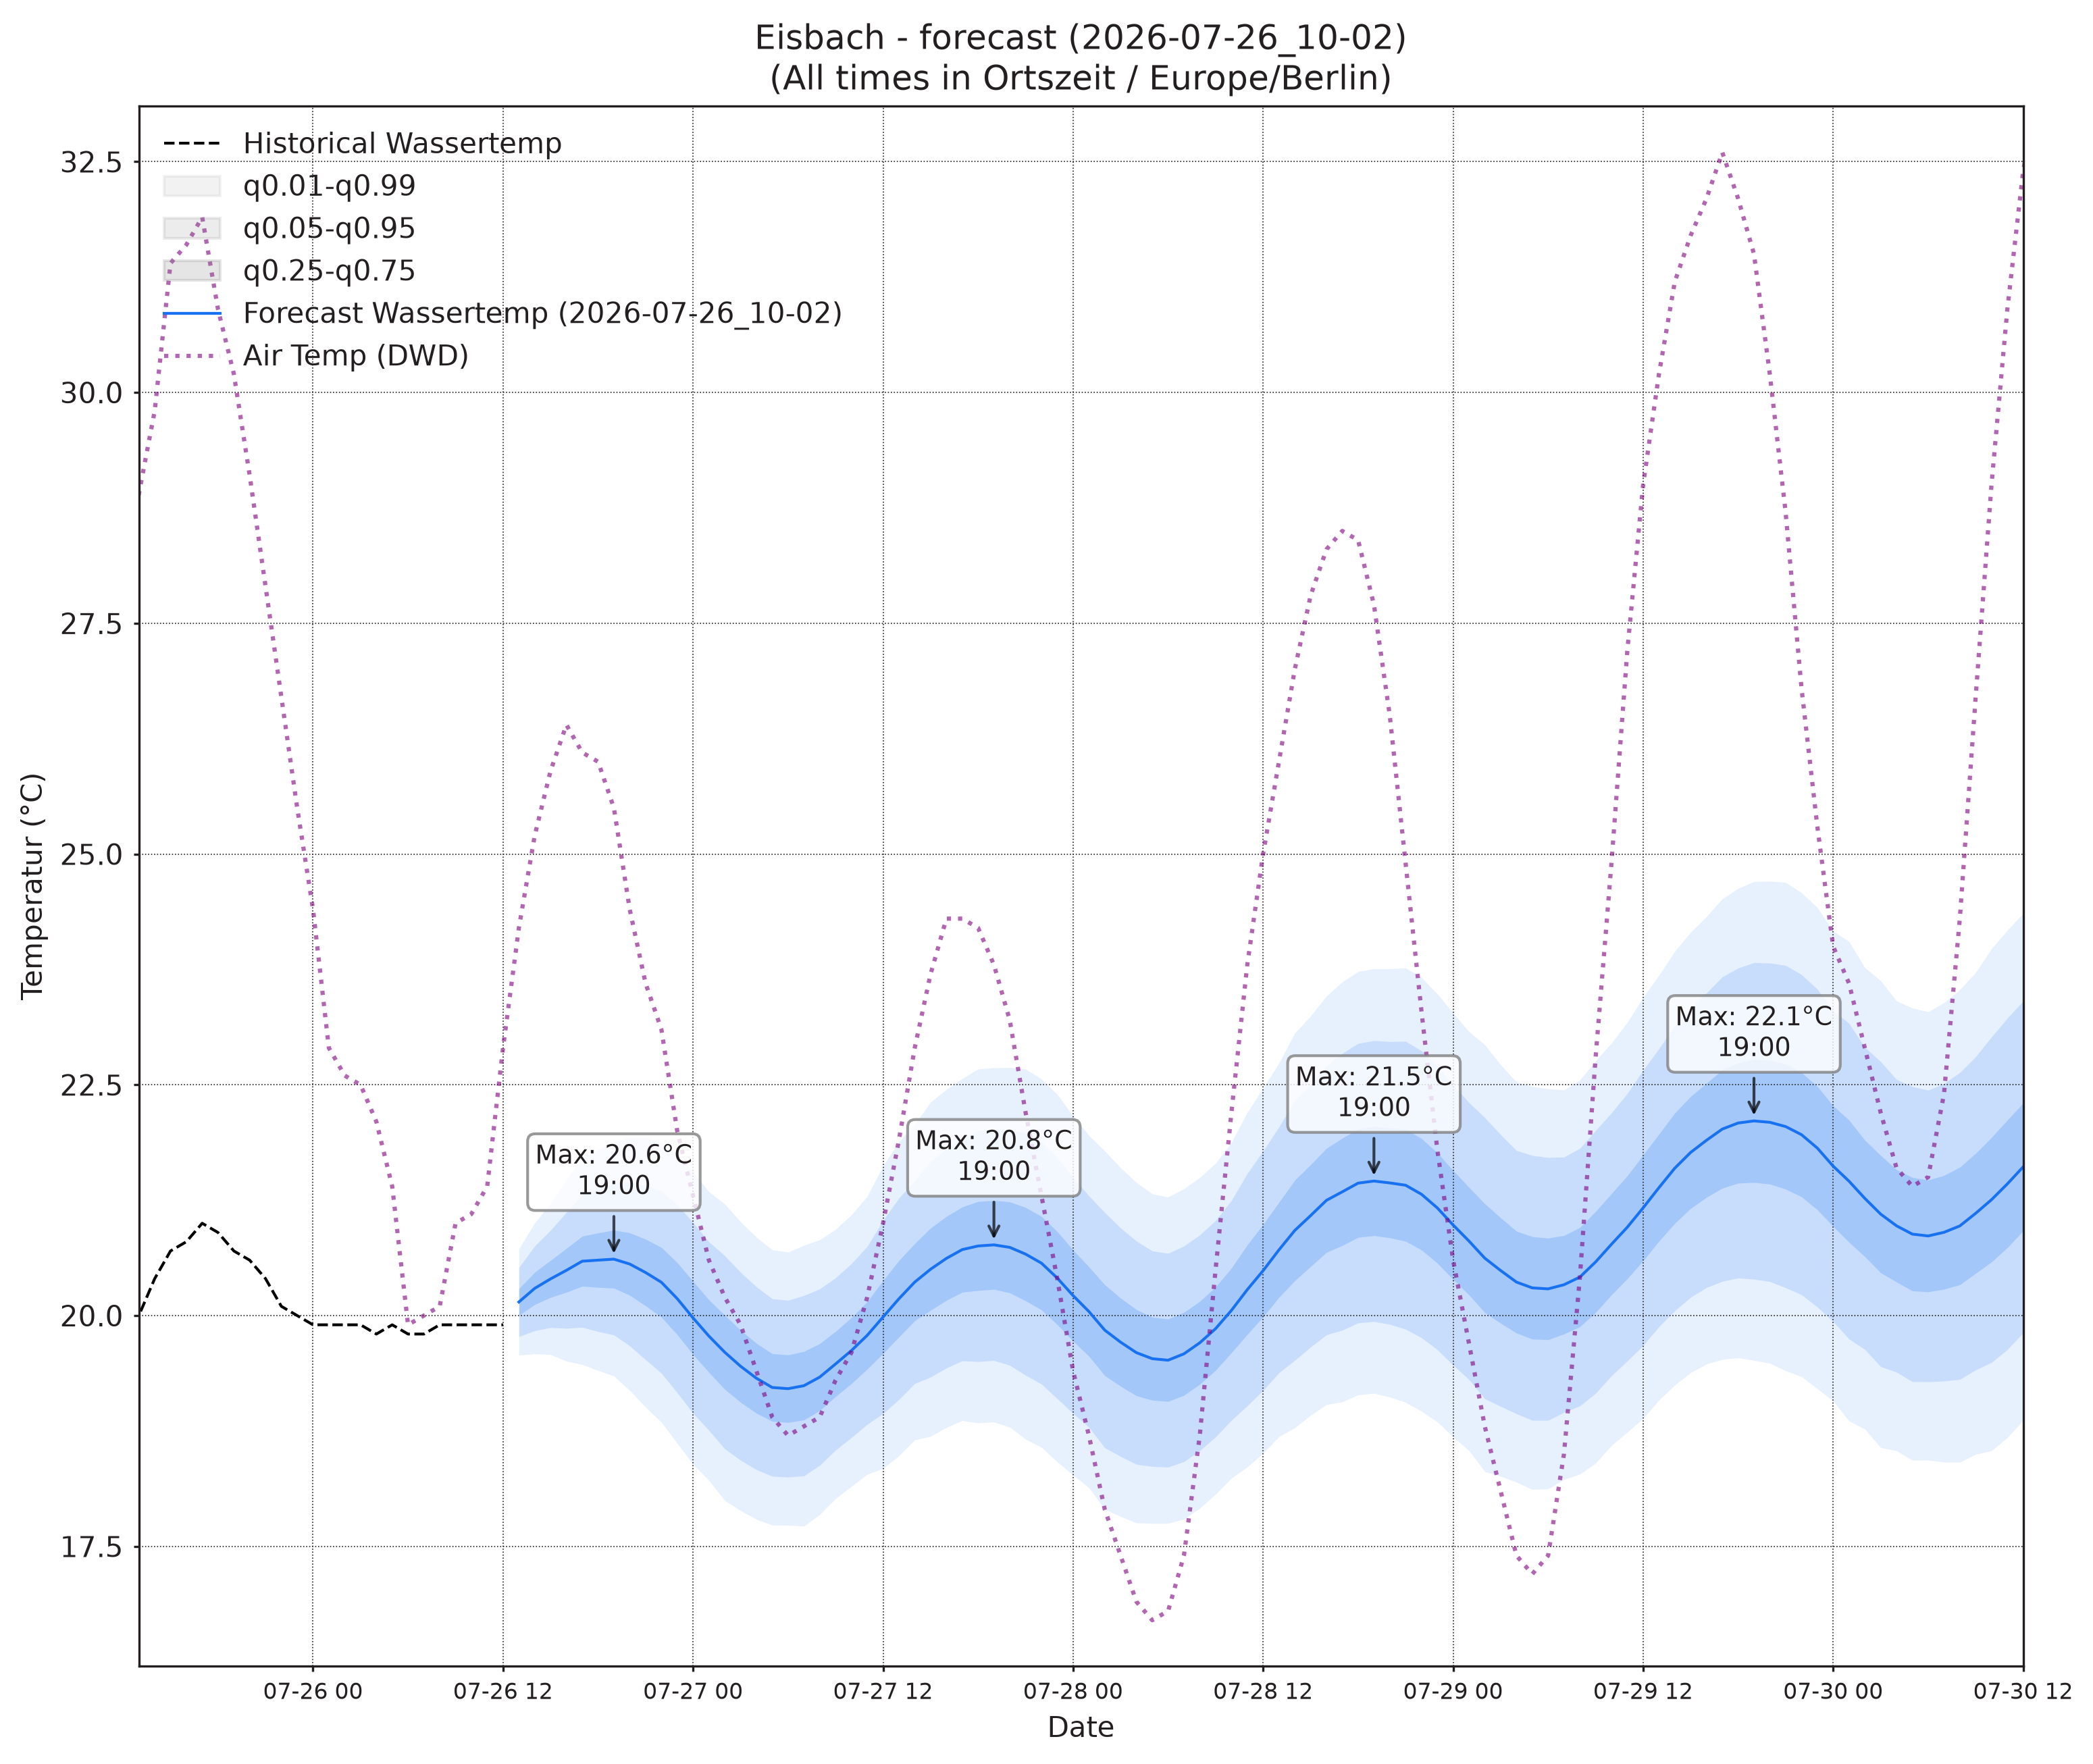

The table this chart was drawn from, first rows:
, wassertemp_q0.01, wassertemp_q0.05, wassertemp_q0.25, wassertemp_q0.5, wassertemp_q0.75, wassertemp_q0.95, wassertemp_q0.99, airtemp_96_q0.01, airtemp_96_q0.05, airtemp_96_q0.25, airtemp_96_q0.5, airtemp_96_q0.75, airtemp_96_q0.95, airtemp_96_q0.99, pressure_96_q0.01, pressure_96_q0.05, pressure_96_q0.25, pressure_96_q0.5, pressure_96_q0.75, pressure_96_q0.95, pressure_96_q0.99
2026-07-26 13:00, 19.57, 19.77, 20, 20.15, 20.29, 20.52, 20.72, 27.58, 28.97, 30.5, 31.43, 32.37, 33.89, 35.28, 1014, 1015, 1016, 1016, 1016, 1017, 1018
2026-07-26 14:00, 19.59, 19.84, 20.12, 20.29, 20.47, 20.75, 21, 27.75, 29.53, 31.35, 32.42, 33.49, 35.31, 37.09, 1014, 1014, 1015, 1015, 1016, 1017, 1017
2026-07-26 15:00, 19.58, 19.87, 20.2, 20.4, 20.6, 20.92, 21.22, 27.74, 29.81, 31.85, 33.01, 34.18, 36.21, 38.28, 1013, 1013, 1014, 1015, 1015, 1016, 1017
2026-07-26 16:00, 19.51, 19.86, 20.25, 20.49, 20.73, 21.12, 21.47, 27.65, 29.69, 31.78, 33.01, 34.24, 36.33, 38.37, 1012, 1013, 1014, 1014, 1015, 1016, 1017
2026-07-26 17:00, 19.47, 19.87, 20.32, 20.59, 20.86, 21.3, 21.71, 27.15, 29.15, 31.34, 32.68, 34.03, 36.22, 38.21, 1011, 1012, 1013, 1014, 1015, 1016, 1017
2026-07-26 18:00, 19.41, 19.83, 20.31, 20.6, 20.9, 21.37, 21.8, 26.18, 28.18, 30.49, 31.93, 33.37, 35.67, 37.67, 1010, 1012, 1013, 1014, 1015, 1016, 1018
2026-07-26 19:00, 19.35, 19.79, 20.3, 20.61, 20.93, 21.43, 21.88, 24.9, 26.95, 29.38, 30.92, 32.46, 34.89, 36.94, 1010, 1012, 1013, 1014, 1015, 1017, 1018
2026-07-26 20:00, 19.19, 19.67, 20.22, 20.56, 20.9, 21.44, 21.93, 23.66, 25.64, 28.07, 29.63, 31.19, 33.62, 35.6, 1010, 1012, 1013, 1014, 1015, 1017, 1019
2026-07-26 21:00, 19.01, 19.52, 20.11, 20.47, 20.83, 21.41, 21.93, 22.22, 24.18, 26.59, 28.14, 29.69, 32.09, 34.05, 1010, 1012, 1014, 1015, 1016, 1018, 1019
2026-07-26 22:00, 18.85, 19.38, 19.98, 20.36, 20.74, 21.35, 21.88, 21.03, 22.91, 25.19, 26.65, 28.11, 30.39, 32.27, 1010, 1012, 1014, 1015, 1016, 1018, 1020
2026-07-26 23:00, 18.62, 19.17, 19.79, 20.18, 20.57, 21.2, 21.75, 20.06, 21.81, 23.93, 25.28, 26.63, 28.74, 30.49, 1010, 1012, 1014, 1016, 1017, 1019, 1021
2026-07-27 00:00, 18.39, 18.94, 19.58, 19.97, 20.37, 21.01, 21.56, 18.9, 20.64, 22.7, 24.01, 25.33, 27.39, 29.12, 1010, 1012, 1015, 1016, 1017, 1019, 1021
2026-07-27 01:00, 18.22, 18.76, 19.38, 19.78, 20.17, 20.8, 21.34, 18.17, 19.88, 21.87, 23.13, 24.39, 26.39, 28.1, 1010, 1013, 1015, 1016, 1017, 1020, 1022
2026-07-27 02:00, 18, 18.56, 19.2, 19.6, 20, 20.65, 21.21, 17.25, 19, 21, 22.24, 23.49, 25.49, 27.23, 1010, 1013, 1015, 1016, 1018, 1020, 1022
2026-07-27 03:00, 17.89, 18.43, 19.06, 19.45, 19.84, 20.47, 21.02, 16.4, 18.23, 20.29, 21.56, 22.82, 24.88, 26.71, 1010, 1013, 1015, 1017, 1018, 1020, 1023
2026-07-27 04:00, 17.79, 18.33, 18.94, 19.32, 19.7, 20.31, 20.85, 15.56, 17.53, 19.7, 21.03, 22.35, 24.52, 26.49, 1010, 1013, 1015, 1017, 1018, 1021, 1023
2026-07-27 05:00, 17.73, 18.26, 18.85, 19.22, 19.59, 20.18, 20.71, 15.01, 17.06, 19.3, 20.67, 22.04, 24.29, 26.34, 1010, 1013, 1015, 1017, 1018, 1021, 1023
2026-07-27 06:00, 17.73, 18.25, 18.84, 19.21, 19.57, 20.17, 20.69, 14.66, 16.8, 19.16, 20.59, 22.02, 24.38, 26.53, 1010, 1012, 1015, 1017, 1018, 1021, 1024
2026-07-27 07:00, 17.72, 18.26, 18.87, 19.24, 19.61, 20.22, 20.76, 14.94, 17.12, 19.53, 21, 22.47, 24.88, 27.07, 1009, 1012, 1015, 1017, 1019, 1021, 1024
2026-07-27 08:00, 17.85, 18.38, 18.97, 19.33, 19.7, 20.29, 20.82, 15.42, 17.7, 20.3, 21.91, 23.52, 26.12, 28.41, 1009, 1012, 1015, 1017, 1019, 1022, 1025
2026-07-27 09:00, 18.02, 18.54, 19.12, 19.48, 19.83, 20.41, 20.93, 16.12, 18.5, 21.27, 23.01, 24.75, 27.53, 29.91, 1008, 1011, 1015, 1017, 1018, 1022, 1025
2026-07-27 10:00, 18.15, 18.68, 19.26, 19.62, 19.98, 20.56, 21.09, 16.93, 19.54, 22.67, 24.66, 26.65, 29.78, 32.39, 1008, 1011, 1014, 1016, 1018, 1022, 1025
2026-07-27 11:00, 18.28, 18.82, 19.42, 19.79, 20.15, 20.75, 21.29, 17.79, 20.64, 24.13, 26.38, 28.63, 32.12, 34.98, 1007, 1010, 1014, 1016, 1018, 1022, 1025
2026-07-27 12:00, 18.34, 18.94, 19.59, 19.98, 20.38, 21.03, 21.62, 18.39, 21.56, 25.5, 28.05, 30.61, 34.54, 37.71, 1006, 1010, 1013, 1016, 1018, 1021, 1025
2026-07-27 13:00, 18.48, 19.09, 19.77, 20.18, 20.6, 21.27, 21.88, 19.01, 22.39, 26.65, 29.43, 32.2, 36.46, 39.84, 1006, 1009, 1013, 1015, 1017, 1021, 1025
2026-07-27 14:00, 18.65, 19.26, 19.94, 20.36, 20.78, 21.46, 22.07, 19.02, 22.62, 27.22, 30.24, 33.26, 37.85, 41.46, 1005, 1009, 1012, 1015, 1017, 1021, 1024
2026-07-27 15:00, 18.69, 19.33, 20.06, 20.5, 20.95, 21.67, 22.31, 19.17, 22.86, 27.58, 30.68, 33.79, 38.51, 42.2, 1004, 1008, 1012, 1014, 1017, 1020, 1024
2026-07-27 16:00, 18.79, 19.43, 20.17, 20.62, 21.07, 21.81, 22.45, 19.05, 22.74, 27.47, 30.59, 33.71, 38.43, 42.12, 1004, 1008, 1012, 1014, 1016, 1020, 1024
2026-07-27 17:00, 18.86, 19.51, 20.25, 20.71, 21.18, 21.92, 22.57, 18.79, 22.46, 27.14, 30.21, 33.29, 37.97, 41.63, 1003, 1007, 1011, 1014, 1016, 1020, 1024
2026-07-27 18:00, 18.84, 19.5, 20.27, 20.75, 21.24, 22.01, 22.67, 18.44, 22.01, 26.59, 29.6, 32.61, 37.18, 40.75, 1003, 1007, 1011, 1014, 1016, 1020, 1024
2026-07-27 19:00, 18.85, 19.51, 20.28, 20.77, 21.25, 22.02, 22.68, 17.98, 21.44, 25.86, 28.78, 31.69, 36.11, 39.57, 1003, 1007, 1011, 1013, 1016, 1020, 1024
2026-07-27 20:00, 18.79, 19.46, 20.25, 20.74, 21.23, 22.02, 22.69, 17.24, 20.63, 24.9, 27.69, 30.48, 34.76, 38.14, 1003, 1007, 1011, 1014, 1016, 1021, 1024
2026-07-27 21:00, 18.66, 19.35, 20.16, 20.67, 21.17, 21.98, 22.67, 16.96, 20.07, 24.01, 26.58, 29.15, 33.08, 36.19, 1004, 1007, 1012, 1014, 1017, 1021, 1025
2026-07-27 22:00, 18.57, 19.26, 20.06, 20.57, 21.07, 21.88, 22.56, 16.06, 19.03, 22.77, 25.2, 27.64, 31.38, 34.35, 1004, 1008, 1012, 1015, 1017, 1021, 1025
2026-07-27 23:00, 18.42, 19.1, 19.9, 20.41, 20.91, 21.71, 22.4, 15.43, 18.24, 21.72, 23.98, 26.24, 29.72, 32.53, 1004, 1008, 1012, 1015, 1018, 1022, 1026
2026-07-28 00:00, 18.27, 18.94, 19.72, 20.22, 20.71, 21.49, 22.16, 14.9, 17.54, 20.81, 22.92, 25.03, 28.29, 30.94, 1005, 1009, 1013, 1015, 1018, 1022, 1026
2026-07-28 01:00, 18.14, 18.79, 19.56, 20.04, 20.53, 21.3, 21.95, 14.54, 17.04, 20.08, 22.04, 24, 27.04, 29.54, 1005, 1009, 1013, 1016, 1018, 1023, 1027
2026-07-28 02:00, 17.9, 18.57, 19.35, 19.84, 20.33, 21.12, 21.78, 14.09, 16.6, 19.59, 21.49, 23.39, 26.39, 28.89, 1005, 1009, 1013, 1016, 1019, 1023, 1027
2026-07-28 03:00, 17.82, 18.47, 19.23, 19.71, 20.19, 20.95, 21.6, 13.7, 16.21, 19.12, 20.95, 22.78, 25.7, 28.2, 1005, 1009, 1014, 1016, 1019, 1023, 1027
2026-07-28 04:00, 17.75, 18.39, 19.13, 19.6, 20.07, 20.81, 21.44, 13.06, 15.56, 18.49, 20.34, 22.19, 25.12, 27.62, 1005, 1009, 1014, 1016, 1019, 1023, 1027
2026-07-28 05:00, 17.75, 18.37, 19.08, 19.53, 19.98, 20.7, 21.32, 12.98, 15.47, 18.36, 20.18, 21.99, 24.89, 27.38, 1005, 1009, 1014, 1016, 1019, 1024, 1028
2026-07-28 06:00, 17.75, 18.36, 19.07, 19.52, 19.96, 20.67, 21.28, 13.09, 15.49, 18.3, 20.07, 21.84, 24.64, 27.04, 1005, 1009, 1014, 1016, 1019, 1024, 1028
2026-07-28 07:00, 17.8, 18.42, 19.14, 19.59, 20.03, 20.75, 21.37, 13.1, 15.53, 18.43, 20.26, 22.09, 24.98, 27.42, 1005, 1009, 1014, 1016, 1019, 1024, 1028
2026-07-28 08:00, 17.91, 18.54, 19.26, 19.71, 20.15, 20.87, 21.5, 13.35, 15.87, 18.92, 20.87, 22.83, 25.88, 28.4, 1005, 1009, 1013, 1016, 1019, 1024, 1028
2026-07-28 09:00, 18.07, 18.69, 19.41, 19.86, 20.31, 21.03, 21.65, 13.83, 16.49, 19.75, 21.86, 23.96, 27.23, 29.88, 1004, 1009, 1013, 1016, 1019, 1024, 1028
2026-07-28 10:00, 18.24, 18.87, 19.6, 20.06, 20.52, 21.25, 21.87, 14.28, 17.23, 20.89, 23.27, 25.64, 29.3, 32.26, 1004, 1008, 1013, 1016, 1019, 1024, 1028
2026-07-28 11:00, 18.36, 19.02, 19.8, 20.28, 20.77, 21.54, 22.2, 14.93, 18.15, 22.2, 24.85, 27.5, 31.55, 34.77, 1003, 1008, 1013, 1016, 1018, 1023, 1028
2026-07-28 12:00, 18.51, 19.19, 19.99, 20.49, 20.99, 21.78, 22.46, 15.47, 19, 23.49, 26.43, 29.37, 33.86, 37.39, 1003, 1007, 1012, 1015, 1018, 1023, 1028
2026-07-28 13:00, 18.69, 19.38, 20.2, 20.71, 21.23, 22.04, 22.73, 15.57, 19.42, 24.36, 27.62, 30.87, 35.81, 39.66, 1002, 1007, 1012, 1015, 1018, 1023, 1027
2026-07-28 14:00, 18.78, 19.51, 20.38, 20.92, 21.47, 22.33, 23.06, 15.81, 19.83, 24.98, 28.39, 31.79, 36.94, 40.96, 1001, 1006, 1011, 1014, 1017, 1022, 1027
2026-07-28 15:00, 18.92, 19.66, 20.53, 21.08, 21.63, 22.51, 23.25, 16.01, 20.14, 25.47, 28.99, 32.51, 37.84, 41.98, 1001, 1006, 1011, 1014, 1017, 1022, 1027
2026-07-28 16:00, 19.04, 19.79, 20.68, 21.25, 21.81, 22.7, 23.46, 16.06, 20.22, 25.59, 29.14, 32.69, 38.06, 42.22, 1000, 1005, 1010, 1013, 1017, 1022, 1027
2026-07-28 17:00, 19.07, 19.84, 20.76, 21.34, 21.92, 22.84, 23.62, 16.2, 20.25, 25.48, 28.94, 32.4, 37.63, 41.68, 999.7, 1005, 1010, 1013, 1016, 1022, 1027
2026-07-28 18:00, 19.14, 19.92, 20.85, 21.43, 22.02, 22.95, 23.73, 15.7, 19.73, 24.93, 28.36, 31.79, 36.99, 41.03, 999.5, 1004, 1010, 1013, 1016, 1022, 1027
2026-07-28 19:00, 19.16, 19.94, 20.87, 21.46, 22.05, 22.98, 23.76, 15.06, 19.03, 24.1, 27.44, 30.78, 35.85, 39.82, 999.5, 1004, 1010, 1013, 1016, 1022, 1027
2026-07-28 20:00, 19.12, 19.91, 20.84, 21.44, 22.03, 22.97, 23.76, 14.54, 18.39, 23.34, 26.6, 29.87, 34.81, 38.67, 999.5, 1005, 1010, 1013, 1017, 1022, 1027
2026-07-28 21:00, 19.06, 19.85, 20.8, 21.41, 22.02, 22.97, 23.77, 14.16, 17.77, 22.39, 25.43, 28.47, 33.09, 36.71, 999.8, 1005, 1010, 1014, 1017, 1023, 1028
2026-07-28 22:00, 18.96, 19.76, 20.71, 21.31, 21.92, 22.87, 23.66, 13.87, 17.24, 21.53, 24.36, 27.18, 31.48, 34.85, 1000, 1005, 1011, 1014, 1017, 1023, 1028
2026-07-28 23:00, 18.85, 19.63, 20.57, 21.17, 21.76, 22.7, 23.48, 13.61, 16.7, 20.64, 23.23, 25.81, 29.75, 32.85, 1001, 1006, 1011, 1015, 1018, 1024, 1029
2026-07-29 00:00, 18.69, 19.46, 20.39, 20.98, 21.57, 22.5, 23.28, 13.11, 16.08, 19.82, 22.26, 24.71, 28.45, 31.41, 1001, 1006, 1012, 1015, 1018, 1024, 1029
... 36 more rows
